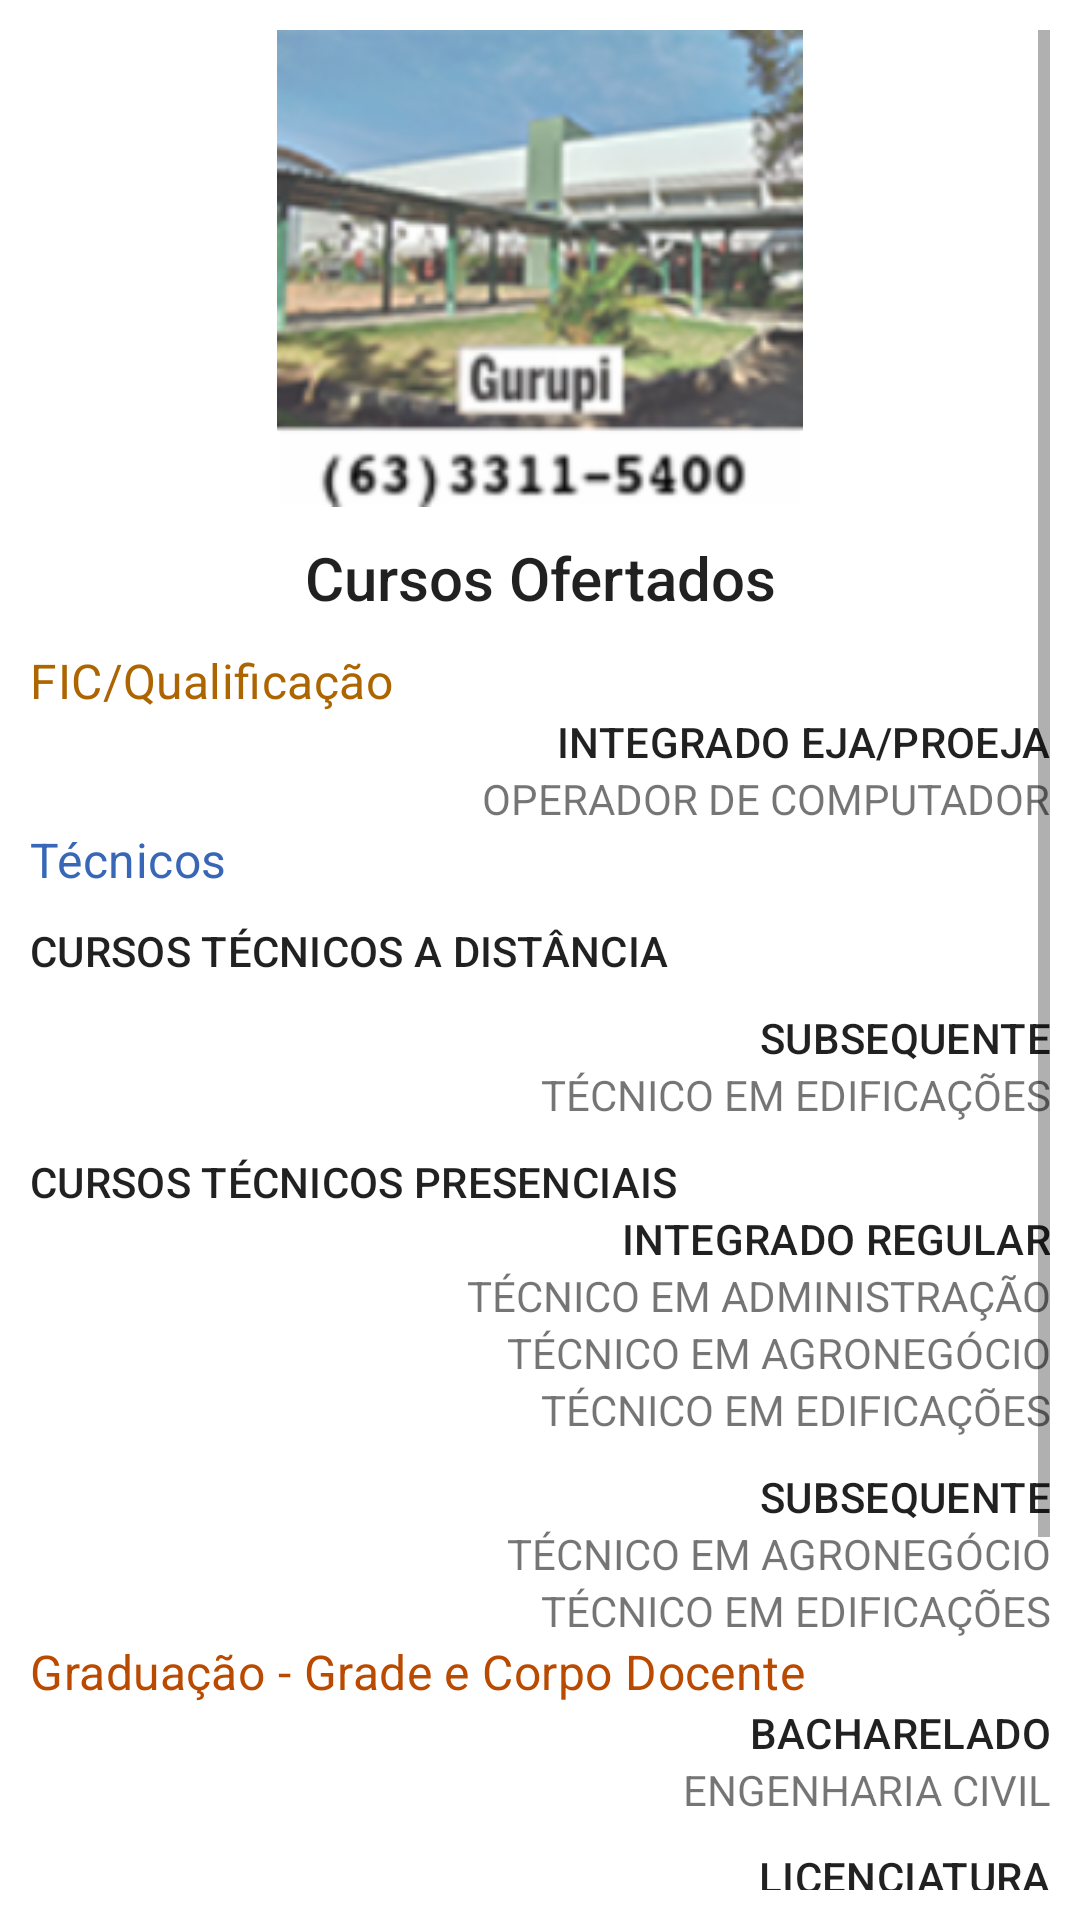

Write the Android layout XML for this screen, with the resource values it uses.
<!-- AndroidManifest.xml: application theme Theme.Atividade1803 -->
<!-- res/layout/fragment_gurupi.xml -->
<?xml version="1.0" encoding="utf-8"?>
<ScrollView xmlns:android="http://schemas.android.com/apk/res/android"
    xmlns:tools="http://schemas.android.com/tools"
    android:layout_width="match_parent"
    android:layout_height="match_parent"
    android:padding="10dp"
    android:layout_margin="10dp"
    tools:context=".ui.gurupi.GurupiFagment">

    <LinearLayout
        android:layout_width="match_parent"
        android:layout_height="wrap_content"
        android:orientation="vertical">
        <ImageView
            android:layout_width="match_parent"
            android:layout_height="159dp"
            android:src="@drawable/gurupi"
            android:layout_gravity="center"
            />

        <TextView
            android:id="@+id/text_cursos"
            android:layout_width="match_parent"
            android:layout_height="wrap_content"
            android:text="@string/cursos_ofertados"
            android:textAppearance="@style/TextAppearance.AppCompat.Title"
            android:textAlignment="center"
            android:layout_margin="10dp"
            android:layout_gravity="center"/>

        <TextView
            android:id="@+id/text_fic"
            android:layout_width="match_parent"
            android:layout_height="wrap_content"
            android:textColor="@color/fic"
            android:textAppearance="@style/TextAppearance.MaterialComponents.Subtitle1"
            android:text="@string/fic_qualificacao"/>

        <TextView
            android:id="@+id/text_proeja"
            android:layout_width="match_parent"
            android:layout_height="wrap_content"
            android:textAlignment="viewEnd"
            android:textAppearance="@style/TextAppearance.MaterialComponents.Subtitle2"
            android:text="@string/proeja"/>

        <TextView
            android:id="@+id/text_operador"
            android:textAlignment="viewEnd"
            android:layout_width="match_parent"
            android:layout_height="wrap_content"
            android:text="@string/operador_de_computador"/>

        <TextView
            android:id="@+id/text_tecnicos"
            android:layout_width="match_parent"
            android:layout_height="wrap_content"
            android:textColor="@color/tecnicos"
            android:textAppearance="@style/TextAppearance.MaterialComponents.Subtitle1"
            android:text="@string/tecnicos"/>
        <TextView
            android:id="@+id/text_cursos_tecnicos_a_distancia"
            android:layout_width="match_parent"
            android:layout_height="wrap_content"
            android:layout_marginTop="10dp"
            android:textAppearance="@style/TextAppearance.MaterialComponents.Subtitle2"
            android:text="@string/cursos_tecnicos_a_distancia"/>

        <TextView
            android:id="@+id/text_subsequente"
            android:layout_width="match_parent"
            android:layout_height="wrap_content"
            android:textAlignment="viewEnd"
            android:layout_marginTop="10dp"
            android:textAppearance="@style/TextAppearance.MaterialComponents.Subtitle2"
            android:text="@string/subsequente"/>

        <TextView
            android:id="@+id/text_tecnico_em_edificacoes"
            android:textAlignment="viewEnd"
            android:layout_width="match_parent"
            android:layout_height="wrap_content"
            android:text="@string/tecnico_em_edificacoes"/>

        <TextView
            android:id="@+id/text_cursos_tecnicos_presenciais"
            android:layout_width="match_parent"
            android:layout_height="wrap_content"
            android:layout_marginTop="10dp"
            android:textAppearance="@style/TextAppearance.MaterialComponents.Subtitle2"
            android:text="@string/cursos_tecnicos_presenciais"/>

        <TextView
            android:id="@+id/text_integrado"
            android:layout_width="match_parent"
            android:layout_height="wrap_content"
            android:textAlignment="viewEnd"
            android:textAppearance="@style/TextAppearance.MaterialComponents.Subtitle2"
            android:text="@string/integrado_regular"/>

        <TextView
            android:id="@+id/text_tecnico_em_administracao"
            android:textAlignment="viewEnd"
            android:layout_width="match_parent"
            android:layout_height="wrap_content"
            android:text="@string/tecnico_em_administracao"/>

        <TextView
            android:id="@+id/text_tecnico_em_agronegocio"
            android:textAlignment="viewEnd"
            android:layout_width="match_parent"
            android:layout_height="wrap_content"
            android:text="@string/tecnico_em_agronegocio"/>
        <TextView
            android:id="@+id/text_tecnico_em_edificacoes_integrado"
            android:textAlignment="viewEnd"
            android:layout_width="match_parent"
            android:layout_height="wrap_content"
            android:text="@string/tecnico_em_edificacoes"/>

        <TextView
            android:id="@+id/text_subsequente_presencial"
            android:layout_width="match_parent"
            android:layout_height="wrap_content"
            android:textAlignment="viewEnd"
            android:layout_marginTop="10dp"
            android:textAppearance="@style/TextAppearance.MaterialComponents.Subtitle2"
            android:text="@string/subsequente"/>

        <TextView
            android:id="@+id/text_tecnico_em_agronegocio_subsequente"
            android:textAlignment="viewEnd"
            android:layout_width="match_parent"
            android:layout_height="wrap_content"
            android:text="@string/tecnico_em_agronegocio"/>
        <TextView
            android:id="@+id/text_tecnico_em_edificacoes_subsequente"
            android:textAlignment="viewEnd"
            android:layout_width="match_parent"
            android:layout_height="wrap_content"
            android:text="@string/tecnico_em_edificacoes"/>

        <TextView
            android:id="@+id/text_graduacao"
            android:layout_width="match_parent"
            android:layout_height="wrap_content"
            android:textColor="@color/graducao"
            android:textAppearance="@style/TextAppearance.MaterialComponents.Subtitle1"
            android:text="@string/graduacao"/>

        <TextView
            android:id="@+id/text_bacharelado"
            android:layout_width="match_parent"
            android:layout_height="wrap_content"
            android:textAlignment="viewEnd"
            android:textAppearance="@style/TextAppearance.MaterialComponents.Subtitle2"
            android:text="@string/bacharelado"/>

        <TextView
            android:id="@+id/text_engenharia_civil"
            android:textAlignment="viewEnd"
            android:layout_width="match_parent"
            android:layout_height="wrap_content"
            android:text="@string/engenharia_civil"/>

        <TextView
            android:id="@+id/text_licenciatura"
            android:layout_width="match_parent"
            android:layout_height="wrap_content"
            android:textAlignment="viewEnd"
            android:layout_marginTop="10dp"
            android:textAppearance="@style/TextAppearance.MaterialComponents.Subtitle2"
            android:text="@string/licenciatura"/>

        <TextView
            android:id="@+id/text_teatro"
            android:textAlignment="viewEnd"
            android:layout_width="match_parent"
            android:layout_height="wrap_content"
            android:text="@string/teatro"/>

        <TextView
            android:id="@+id/text_tecnologico"
            android:layout_width="match_parent"
            android:layout_height="wrap_content"
            android:textAlignment="viewEnd"
            android:textAppearance="@style/TextAppearance.MaterialComponents.Subtitle2"
            android:text="@string/tecnologico"/>

        <TextView
            android:id="@+id/text_gestao_publica"
            android:textAlignment="viewEnd"
            android:layout_width="match_parent"
            android:layout_height="wrap_content"
            android:text="@string/gestao_publica"/>

        <TextView
            android:id="@+id/text_producao_de_graos"
            android:textAlignment="viewEnd"
            android:layout_width="match_parent"
            android:layout_height="wrap_content"
            android:text="@string/producao_de_graos"/>

        <TextView
            android:id="@+id/text_pos_graduacao"
            android:layout_width="match_parent"
            android:layout_height="wrap_content"
            android:textColor="@color/pos_graduacao"
            android:textAppearance="@style/TextAppearance.MaterialComponents.Subtitle1"
            android:text="@string/pos_graduacao"/>

        <TextView
            android:id="@+id/text_especializacao_lato_sensu"
            android:layout_width="match_parent"
            android:layout_height="wrap_content"
            android:textAlignment="viewEnd"
            android:textAppearance="@style/TextAppearance.MaterialComponents.Subtitle2"
            android:text="@string/especializacao_lato_sensu"/>

        <TextView
            android:id="@+id/text_arte_educacao"
            android:textAlignment="viewEnd"
            android:layout_width="match_parent"
            android:layout_height="wrap_content"
            android:text="@string/arte_educacao"/>

        <TextView
            android:id="@+id/text_agropecuaria_tropical"
            android:textAlignment="viewEnd"
            android:layout_width="match_parent"
            android:layout_height="wrap_content"
            android:text="@string/agropecuaria_tropical"/>

    </LinearLayout>

</ScrollView>
<!-- resources referenced by this layout -->
<resources>
  <color name="fic">#AD6500</color>
  <color name="graducao">#BA4A00</color>
  <color name="pos_graduacao">#56762B</color>
  <color name="tecnicos">#3867B7</color>
  <!-- drawable gurupi: png bitmap (drawable-hdpi, 17267 bytes) -->
  <string name="agropecuaria_tropical">AGROPECUÁRIA TROPICAL</string>
  <string name="arte_educacao">ARTE EDUCAÇÃO</string>
  <string name="bacharelado">BACHARELADO</string>
  <string name="cursos_ofertados">Cursos Ofertados</string>
  <string name="cursos_tecnicos_a_distancia">CURSOS TÉCNICOS A DISTÂNCIA</string>
  <string name="cursos_tecnicos_presenciais">CURSOS TÉCNICOS PRESENCIAIS</string>
  <string name="engenharia_civil">ENGENHARIA CIVIL</string>
  <string name="especializacao_lato_sensu">ESPECIALIZAÇÃO (LATO SENSU)</string>
  <string name="fic_qualificacao">FIC/Qualificação</string>
  <string name="gestao_publica">GESTÃO PÚBLICA</string>
  <string name="graduacao">Graduação - Grade e Corpo Docente</string>
  <string name="integrado_regular">INTEGRADO REGULAR</string>
  <string name="licenciatura">LICENCIATURA</string>
  <string name="operador_de_computador">OPERADOR DE COMPUTADOR</string>
  <string name="pos_graduacao">Pós-graduação</string>
  <string name="producao_de_graos">PRODUÇÃO DE GRÃOS</string>
  <string name="proeja">INTEGRADO EJA/PROEJA</string>
  <string name="subsequente">SUBSEQUENTE</string>
  <string name="teatro">TEATRO</string>
  <string name="tecnico_em_administracao">TÉCNICO EM ADMINISTRAÇÃO</string>
  <string name="tecnico_em_agronegocio">TÉCNICO EM AGRONEGÓCIO</string>
  <string name="tecnico_em_edificacoes">TÉCNICO EM EDIFICAÇÕES</string>
  <string name="tecnicos">Técnicos</string>
  <string name="tecnologico">TECNOLÓGICO</string>
  <style name="Theme.Atividade1803" parent="Theme.MaterialComponents.DayNight.DarkActionBar">
          
          <item name="colorPrimary">@color/purple_500</item>
          <item name="colorPrimaryVariant">@color/purple_700</item>
          <item name="colorOnPrimary">@color/white</item>
          
          <item name="colorSecondary">@color/teal_200</item>
          <item name="colorSecondaryVariant">@color/teal_700</item>
          <item name="colorOnSecondary">@color/black</item>
          
          <item name="android:statusBarColor" tools:targetApi="l">?attr/colorPrimaryVariant</item>
          
      </style>
  <color name="purple_500">#FF6200EE</color>
  <color name="purple_700">#FF3700B3</color>
  <color name="white">#FFFFFFFF</color>
  <color name="teal_200">#FF03DAC5</color>
  <color name="teal_700">#FF018786</color>
  <color name="black">#FF000000</color>
</resources>
